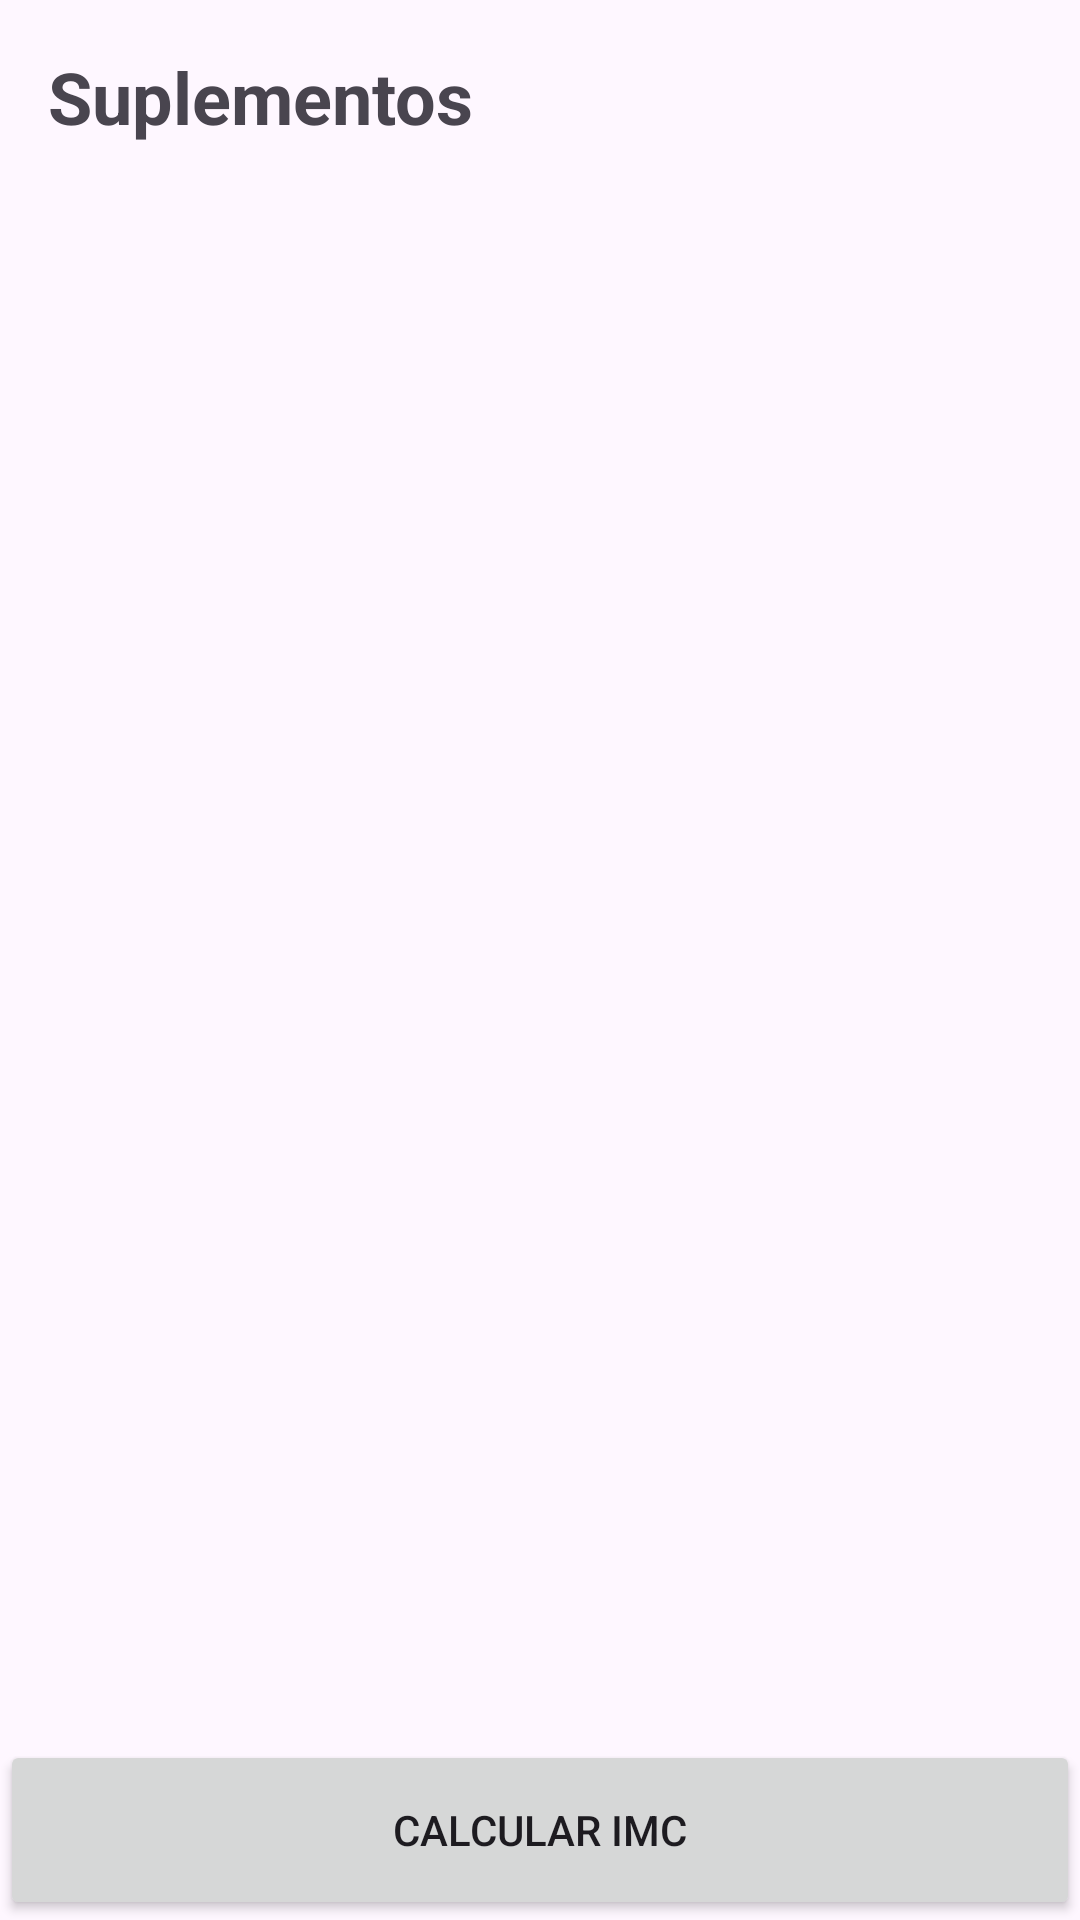

Here is an Android app screen rendered from its layout file. Give the layout XML and the strings, colors and styles it references.
<!-- AndroidManifest.xml: application theme Theme.Suplementos -->
<!-- res/layout/activity_main.xml -->
<androidx.constraintlayout.widget.ConstraintLayout xmlns:android="http://schemas.android.com/apk/res/android"
    xmlns:tools="http://schemas.android.com/tools"
    android:layout_width="match_parent"
    android:layout_height="match_parent"
    xmlns:app="http://schemas.android.com/apk/res-auto"
    tools:context=".MainActivity">

    <TextView
        android:id="@+id/tvHeader"
        android:text="Suplementos"
        android:textSize="24sp"
        android:textStyle="bold"
        android:layout_width="match_parent"
        android:layout_height="wrap_content"
        app:layout_constraintTop_toTopOf="parent"
        android:padding="16dp"
        />

    <ListView
        android:id="@+id/listView"
        android:layout_below="@id/tvHeader"
        android:layout_width="match_parent"
        android:layout_height="0dp"
        app:layout_constraintTop_toBottomOf="@id/tvHeader"
        app:layout_constraintBottom_toTopOf="@id/btnImc"
        android:layout_marginBottom="20dp"
        />

    <Button

        android:id="@+id/btnImc"
        android:layout_width="match_parent"
        android:layout_height="60dp"
        android:text="Calcular IMC"
        app:layout_constraintBottom_toBottomOf="parent"

        />

</androidx.constraintlayout.widget.ConstraintLayout>
<!-- resources referenced by this layout -->
<resources>
  <style name="Theme.Suplementos" parent="Base.Theme.Suplementos" />
  <style name="Base.Theme.Suplementos" parent="Theme.Material3.DayNight.NoActionBar">
          
          
      </style>
</resources>
